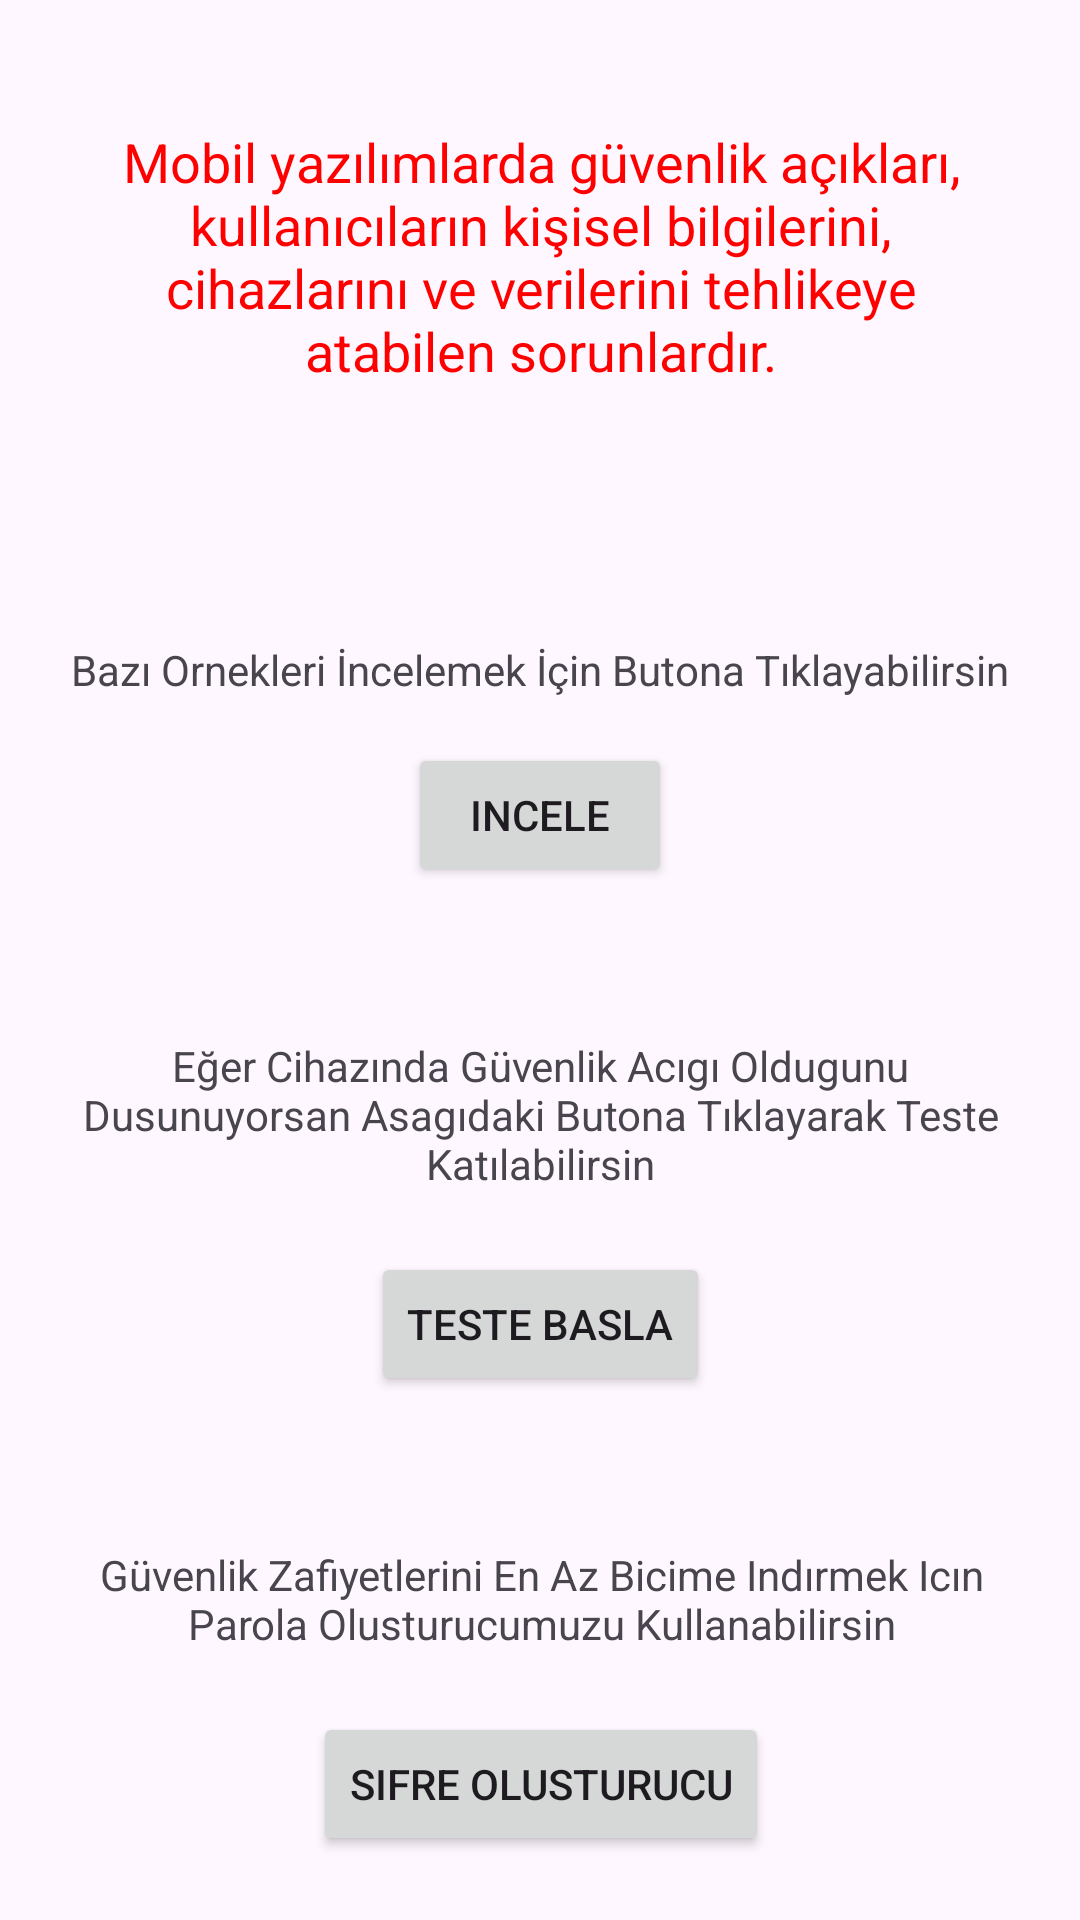

Write the Android layout XML for this screen, with the resource values it uses.
<!-- AndroidManifest.xml: application theme Theme.GuvenlikAciklari -->
<!-- res/layout/activity_main.xml -->
<?xml version="1.0" encoding="utf-8"?>
<androidx.constraintlayout.widget.ConstraintLayout xmlns:android="http://schemas.android.com/apk/res/android"
    xmlns:app="http://schemas.android.com/apk/res-auto"
    xmlns:tools="http://schemas.android.com/tools"
    android:layout_width="match_parent"
    android:layout_height="match_parent"
    tools:context=".MainActivity">

    <TextView
        android:id="@+id/girisText"
        android:layout_width="400dp"
        android:layout_height="wrap_content"
        android:text="Mobil yazılımlarda güvenlik açıkları, kullanıcıların kişisel bilgilerini, cihazlarını ve verilerini tehlikeye atabilen sorunlardır."
        android:gravity="center"
        android:textColor="#FF0000"
        android:textSize="18sp"
        android:padding="60dp"
        app:layout_constraintBottom_toBottomOf="parent"
        app:layout_constraintEnd_toEndOf="parent"
        app:layout_constraintStart_toStartOf="parent"
        app:layout_constraintTop_toTopOf="parent"
        android:layout_marginBottom="470dp"/>

    <TextView
        android:id="@+id/text"
        android:layout_width="wrap_content"
        android:layout_height="wrap_content"
        app:layout_constraintTop_toBottomOf="@id/girisText"
        android:layout_marginTop="25dp"
        app:layout_constraintStart_toStartOf="@+id/girisText"
        app:layout_constraintEnd_toEndOf="@id/girisText"
        android:text="Bazı Ornekleri İncelemek İçin Butona Tıklayabilirsin"
        />

    <Button
        android:id="@+id/ornekButton"
        android:layout_width="wrap_content"
        android:layout_height="wrap_content"
        android:text="Incele"
        app:layout_constraintStart_toStartOf="@id/text"
        app:layout_constraintEnd_toEndOf="@id/text"
        app:layout_constraintTop_toBottomOf="@id/text"
        android:layout_marginTop="15dp"/>

    <TextView
        android:id="@+id/testText"
        android:layout_width="wrap_content"
        android:layout_height="wrap_content"
        android:text="Eğer Cihazında Güvenlik Acıgı Oldugunu Dusunuyorsan Asagıdaki Butona Tıklayarak Teste Katılabilirsin"
        android:gravity="center"
        app:layout_constraintTop_toBottomOf="@id/ornekButton"
        app:layout_constraintStart_toStartOf="@id/ornekButton"
        app:layout_constraintEnd_toEndOf="@id/ornekButton"
        android:paddingLeft="20dp"
        android:paddingRight="20dp"
        android:layout_marginTop="50dp"/>

    <Button
        android:id="@+id/testButton"
        android:layout_width="wrap_content"
        android:layout_height="wrap_content"
        android:text="Teste Basla"
        app:layout_constraintTop_toBottomOf="@id/testText"
        app:layout_constraintStart_toStartOf="@id/testText"
        app:layout_constraintEnd_toEndOf="@id/testText"
        android:layout_marginTop="20dp"
        />

    <TextView
        android:id="@+id/sifreOlusturucuText"
        android:layout_width="wrap_content"
        android:layout_height="wrap_content"
        android:text="Güvenlik Zafiyetlerini En Az Bicime Indırmek Icın Parola Olusturucumuzu Kullanabilirsin"
        android:gravity="center"
        app:layout_constraintTop_toBottomOf="@id/testButton"
        app:layout_constraintStart_toStartOf="@id/testButton"
        app:layout_constraintEnd_toEndOf="@id/testButton"
        android:paddingLeft="20dp"
        android:paddingRight="20dp"
        android:layout_marginTop="50dp"/>

    <Button
        android:id="@+id/sifreButton"
        android:layout_width="wrap_content"
        android:layout_height="wrap_content"
        android:text="Sifre Olusturucu"
        app:layout_constraintTop_toBottomOf="@id/sifreOlusturucuText"
        app:layout_constraintStart_toStartOf="@id/sifreOlusturucuText"
        app:layout_constraintEnd_toEndOf="@id/sifreOlusturucuText"
        android:layout_marginTop="20dp"/>


</androidx.constraintlayout.widget.ConstraintLayout>
<!-- resources referenced by this layout -->
<resources>
  <style name="Theme.GuvenlikAciklari" parent="Base.Theme.GuvenlikAciklari" />
  <style name="Base.Theme.GuvenlikAciklari" parent="Theme.Material3.DayNight.NoActionBar">
          
          
      </style>
</resources>
